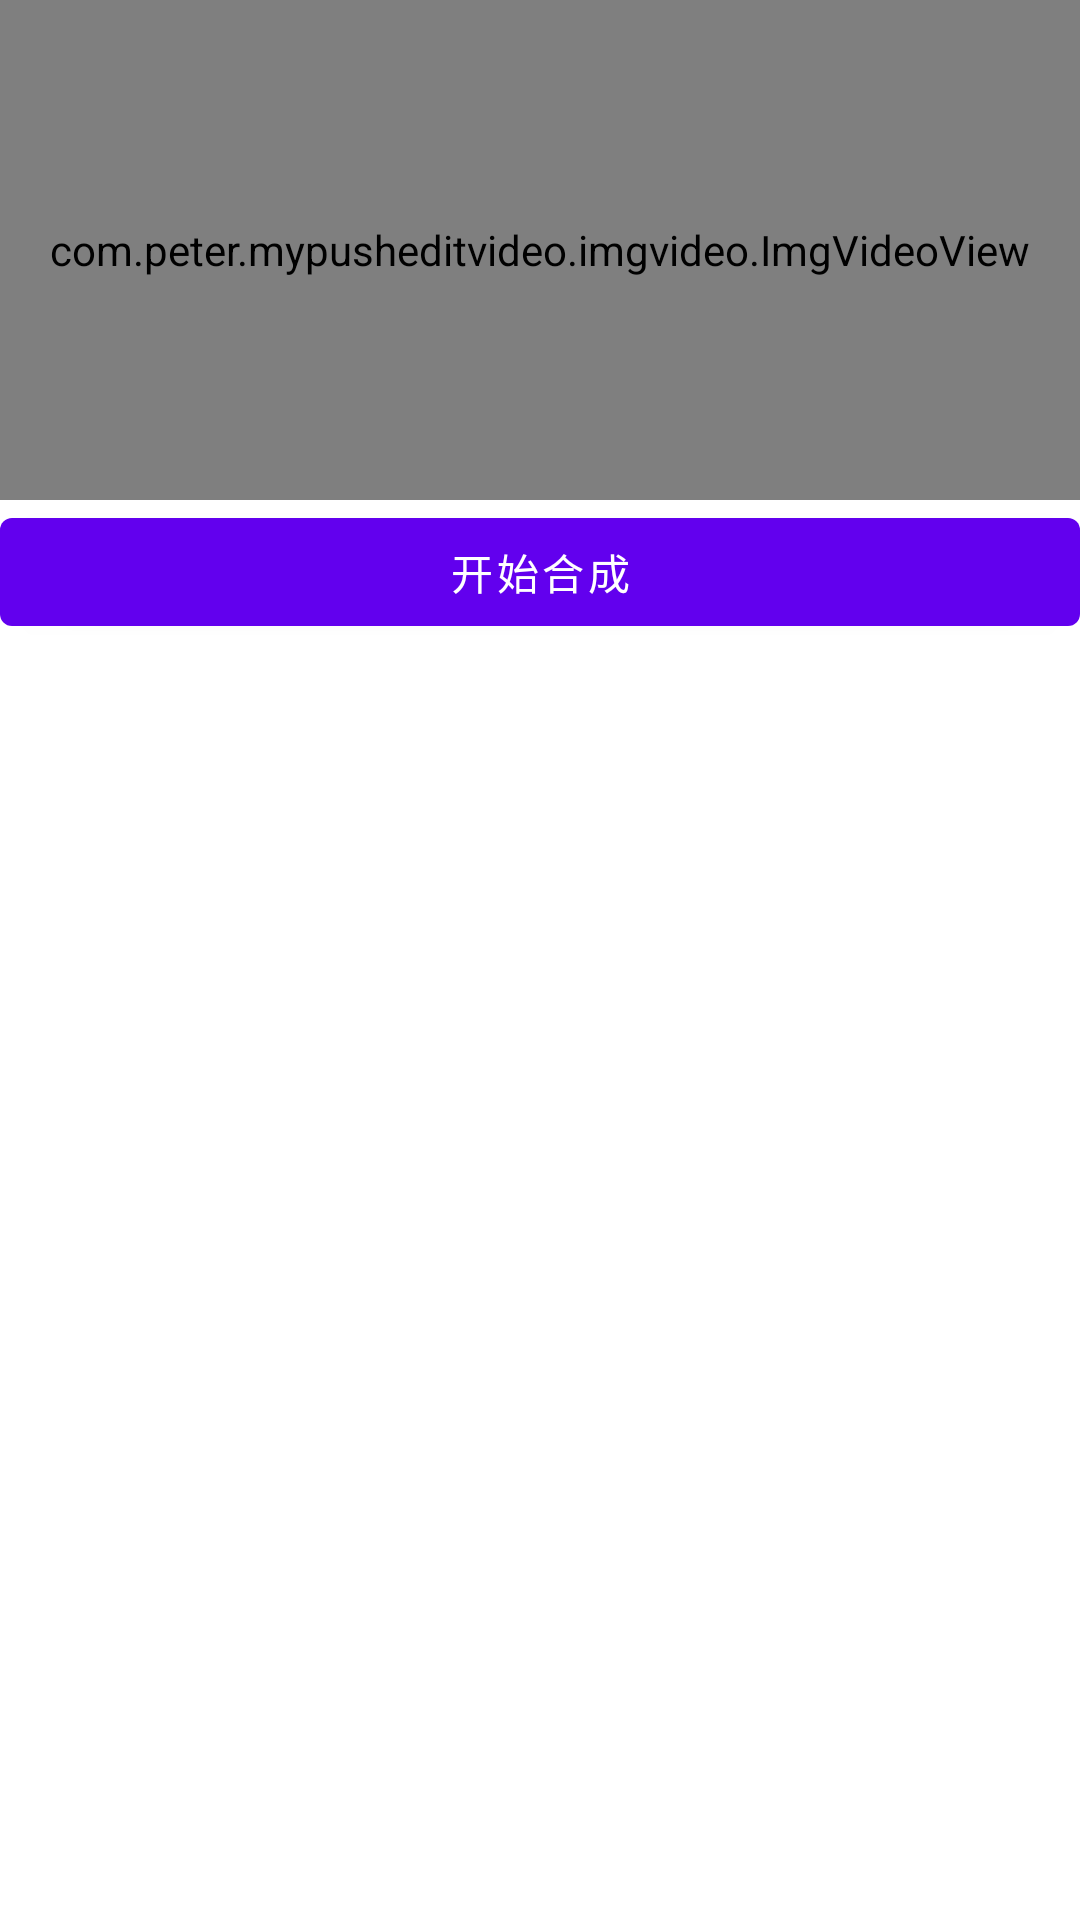

Reconstruct the res/layout file that produces this screen, plus the resources it refers to.
<!-- AndroidManifest.xml: application theme Theme.MyPushEditVideo -->
<!-- res/layout/activity_imagevideo.xml -->
<?xml version="1.0" encoding="utf-8"?>
<LinearLayout
    xmlns:android="http://schemas.android.com/apk/res/android" android:layout_width="match_parent"
    android:layout_height="match_parent"
    android:orientation="vertical">
    <com.peter.mypusheditvideo.imgvideo.ImgVideoView
        android:id="@+id/imgvideoview"
        android:layout_width="match_parent"
        android:layout_height="500px" />
    <Button
        android:layout_width="match_parent"
        android:layout_height="48dp"
        android:id="@+id/btn_makeup"
        android:onClick="startMakeUp"
        android:text="开始合成"/>

</LinearLayout>
<!-- resources referenced by this layout -->
<resources>
  <style name="Theme.MyPushEditVideo" parent="Theme.MaterialComponents.DayNight.DarkActionBar">
          
          <item name="colorPrimary">@color/purple_500</item>
          <item name="colorPrimaryVariant">@color/purple_700</item>
          <item name="colorOnPrimary">@color/white</item>
          
          <item name="colorSecondary">@color/teal_200</item>
          <item name="colorSecondaryVariant">@color/teal_700</item>
          <item name="colorOnSecondary">@color/black</item>
          
          <item name="android:statusBarColor" tools:targetApi="l">?attr/colorPrimaryVariant</item>
          
      </style>
  <!-- not gathered from this repository: default colours our renderer supplied (Android Studio template values) -->
  <color name="purple_500">#FF6200EE</color>
  <color name="purple_700">#FF3700B3</color>
  <color name="teal_200">#FF03DAC5</color>
  <color name="teal_700">#FF018786</color>
  <color name="black">#FF000000</color>
  <color name="white">#FFFFFFFF</color>
</resources>
